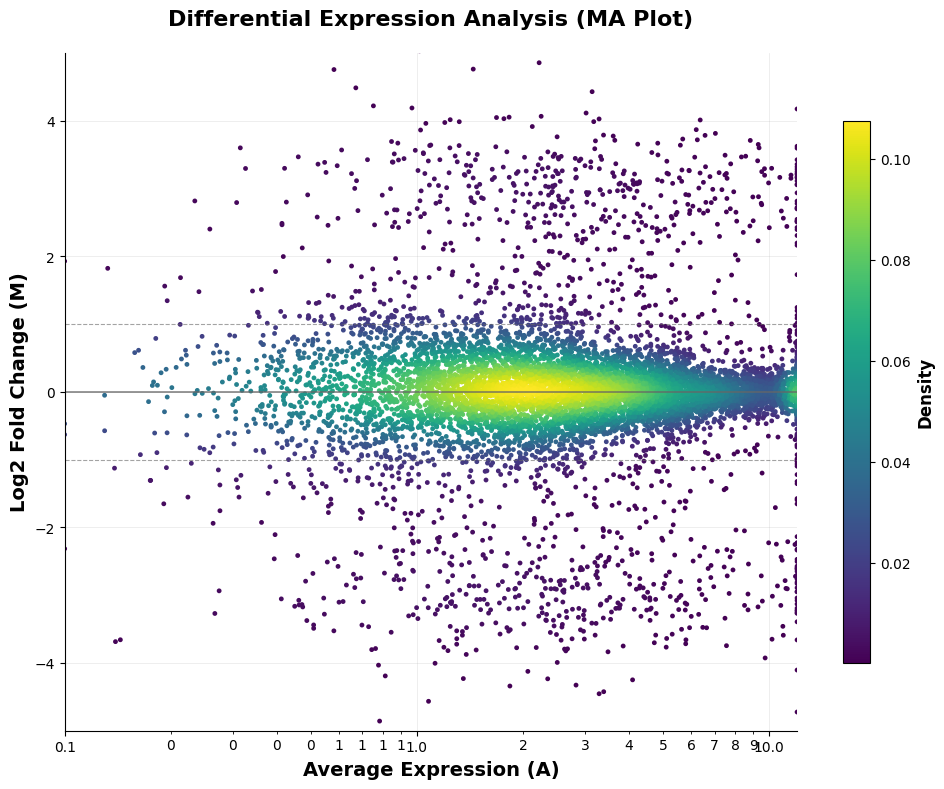

This figure's Python source:
import numpy as np
import matplotlib.pyplot as plt
import seaborn as sns
from scipy.stats import gaussian_kde

# Set style for clean, professional look
plt.style.use('default')
sns.set_palette("viridis")

# Generate 10,000 data points for realistic MA plot
np.random.seed(42)  # For reproducible results

# Generate realistic MA plot data with proper variance structure
n_points = 10000

# Generate average expression values (A values) - log2 of average counts
# Most genes have low expression, fewer have high expression (log-normal distribution)
# Adjust to avoid the line of points at high expression
avg_expr = np.random.lognormal(mean=1.2, sigma=1.0, size=n_points)
avg_expr = np.clip(avg_expr, 0.1, 12)  # Reduced upper limit to avoid line effect

# Generate log2 fold changes (M values) with proper variance structure
# Variance should be highest at low expression and decrease with higher expression
log2fc = np.zeros(n_points)

for i in range(n_points):
    # Calculate variance based on expression level (higher variance at low expression)
    # This mimics the real behavior in RNA-seq data - more pronounced funnel
    expr_level = avg_expr[i]
    if expr_level < 0.3:
        variance = 4.0  # Very high variance for very low expression
    elif expr_level < 1:
        variance = 3.5  # High variance for low expression
    elif expr_level < 3:
        variance = 2.5  # Medium-high variance for moderate expression
    elif expr_level < 6:
        variance = 1.5  # Medium variance for higher expression
    else:
        variance = 0.8  # Lower variance for high expression
    
    # Generate fold change with expression-dependent variance
    # Most genes should cluster tightly around zero with more pronounced funnel
    if np.random.random() < 0.90:  # 90% of genes have small changes
        log2fc[i] = np.random.normal(0, variance * 0.2)  # Even tighter clustering
    else:
        log2fc[i] = np.random.normal(0, variance * 0.8)  # Some spread but controlled

# Add some differentially expressed genes
# Up-regulated genes (positive log2 fold change)
n_up = 350
up_indices = np.random.choice(n_points, n_up, replace=False)
log2fc[up_indices] = np.random.normal(3.0, 0.5, n_up)

# Down-regulated genes (negative log2 fold change)
n_down = 350
down_indices = np.random.choice(np.setdiff1d(np.arange(n_points), up_indices), n_down, replace=False)
log2fc[down_indices] = np.random.normal(-3.0, 0.5, n_down)

# Create the figure
fig, ax = plt.subplots(figsize=(10, 8), dpi=150)

# Calculate density for coloring
xy = np.vstack([avg_expr, log2fc])
z = gaussian_kde(xy)(xy)

# Create scatter plot with density-based coloring
scatter = ax.scatter(avg_expr, log2fc, c=z, cmap='viridis', 
                    s=12, alpha=1.0, edgecolors='none')  # Larger markers, no transparency

# Add colorbar
cbar = plt.colorbar(scatter, ax=ax, shrink=0.8, aspect=20)
cbar.set_label('Density', fontsize=12, fontweight='bold')
cbar.ax.tick_params(labelsize=10)

# Customize the plot
ax.set_xlabel('Average Expression (A)', fontsize=14, fontweight='bold')
ax.set_ylabel('Log2 Fold Change (M)', fontsize=14, fontweight='bold')
ax.set_title('Differential Expression Analysis (MA Plot)', fontsize=16, fontweight='bold', pad=20)

# Add reference lines
ax.axhline(y=0, color='#666666', linestyle='-', linewidth=1.2, alpha=0.8)
ax.axhline(y=1, color='#666666', linestyle='--', linewidth=0.8, alpha=0.6)
ax.axhline(y=-1, color='#666666', linestyle='--', linewidth=0.8, alpha=0.6)

# Set axis limits and use log scale for x-axis
ax.set_xlim(0.1, 12)
ax.set_ylim(-5, 5)
ax.set_xscale('log')  # Log scale for expression values

# Remove spines and customize grid
ax.spines['top'].set_visible(False)
ax.spines['right'].set_visible(False)
ax.spines['left'].set_visible(True)
ax.spines['bottom'].set_visible(True)

# Customize grid
ax.grid(True, alpha=0.3, linewidth=0.5)
ax.set_axisbelow(True)

# Format x-axis ticks for log scale
ax.xaxis.set_major_formatter(plt.ScalarFormatter())
ax.xaxis.set_minor_formatter(plt.ScalarFormatter())

# Adjust layout and save
plt.tight_layout()
plt.savefig('ma_plot.png', dpi=300, bbox_inches='tight', 
            facecolor='white', edgecolor='none')
plt.close()

print("MA plot generated successfully as ma_plot.png")
print(f"Generated {n_points} data points")
print(f"Added {n_up} up-regulated and {n_down} down-regulated genes")
print("Variance structure: More pronounced funnel shape")
print("Distribution: Classic MA plot with tight clustering and funnel spread") 
